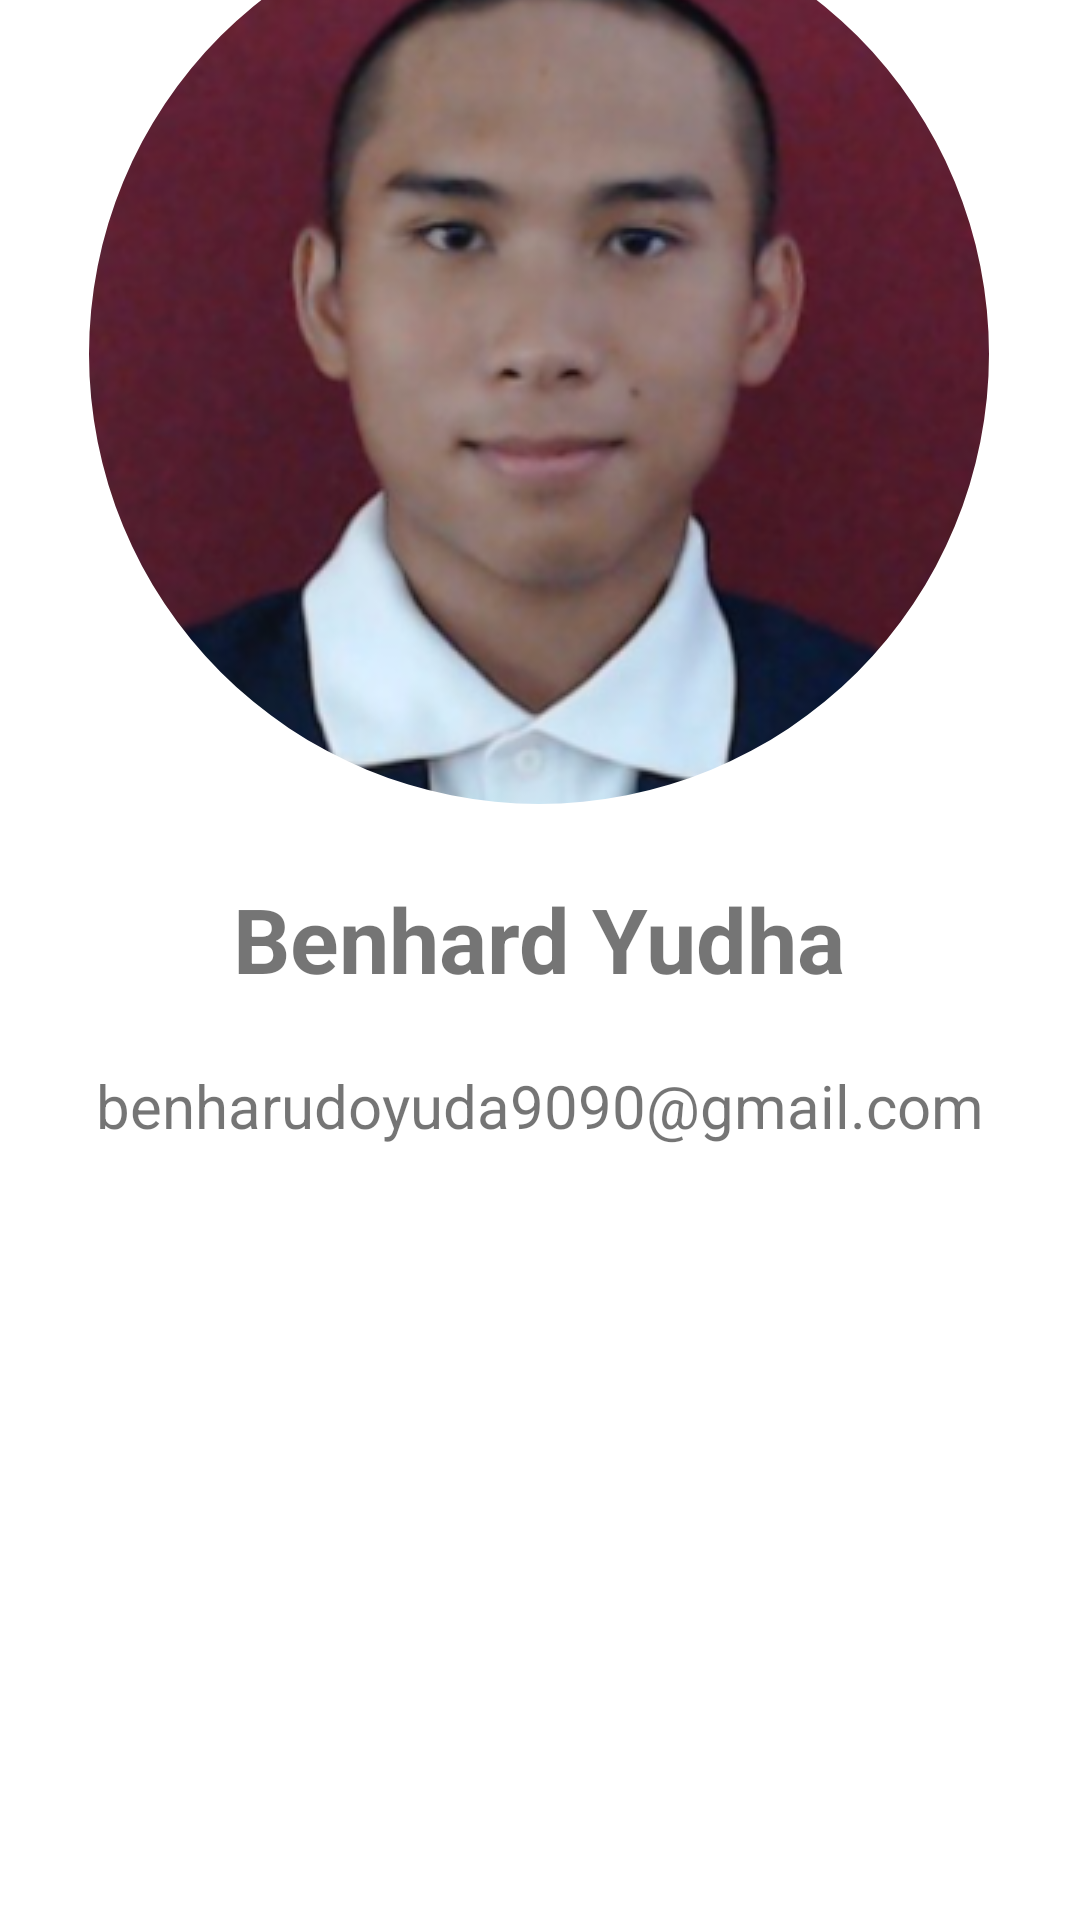

Android layout source for this screen:
<!-- AndroidManifest.xml: application theme AppTheme -->
<!-- res/layout/activity_about_me.xml -->
<?xml version="1.0" encoding="utf-8"?>
<androidx.constraintlayout.widget.ConstraintLayout xmlns:android="http://schemas.android.com/apk/res/android"
    xmlns:app="http://schemas.android.com/apk/res-auto"
    xmlns:tools="http://schemas.android.com/tools"
    android:layout_width="match_parent"
    android:layout_height="match_parent"
    tools:context=".about_me">

    <com.google.android.material.imageview.ShapeableImageView
        android:id="@+id/imageView2"
        android:layout_width="300dp"
        android:layout_height="300dp"
        android:layout_marginTop="182dp"
        android:layout_marginBottom="105dp"
        app:layout_constraintBottom_toBottomOf="@+id/textView"
        app:layout_constraintEnd_toEndOf="parent"
        app:layout_constraintHorizontal_bias="0.495"
        app:layout_constraintStart_toStartOf="parent"
        app:layout_constraintTop_toTopOf="parent"
        app:layout_constraintVertical_bias="0.409"
        app:srcCompat="@drawable/a"
        app:shapeAppearanceOverlay="@style/roundedImageView"/>

    <TextView
        android:id="@+id/textView"
        android:layout_width="wrap_content"
        android:layout_height="wrap_content"
        android:layout_marginTop="25dp"
        android:layout_marginBottom="2dp"
        android:gravity="center"
        android:text="Benhard Yudha"
        android:textSize="30sp"
        android:textStyle="bold"
        app:layout_constraintBottom_toTopOf="@+id/textView2"
        app:layout_constraintEnd_toEndOf="parent"
        app:layout_constraintHorizontal_bias="0.498"
        app:layout_constraintStart_toStartOf="parent"
        app:layout_constraintTop_toBottomOf="@+id/imageView2" />

    <TextView
        android:id="@+id/textView2"
        android:layout_width="wrap_content"
        android:layout_height="wrap_content"
        android:layout_marginTop="20dp"
        android:layout_marginBottom="258dp"
        android:text="benharudoyuda9090@gmail.com"
        android:textSize="20sp"
        app:layout_constraintBottom_toBottomOf="parent"
        app:layout_constraintEnd_toEndOf="parent"
        app:layout_constraintHorizontal_bias="0.498"
        app:layout_constraintStart_toStartOf="parent"
        app:layout_constraintTop_toBottomOf="@+id/textView" />
</androidx.constraintlayout.widget.ConstraintLayout>
<!-- resources referenced by this layout -->
<resources>
  <!-- drawable a: png bitmap (drawable, 114264 bytes) -->
  <style name="roundedImageView">
          <item name="cornerFamily">rounded</item>
          <item name="cornerSize">50%</item>
      </style>
  <style name="AppTheme" parent="Theme.AppCompat.Light.NoActionBar">
          
          <item name="android:windowIsTranslucent">true</item>
          <item name="android:navigationBarColor">@android:color/transparent</item>
          <item name="android:statusBarColor">@android:color/transparent</item>
          <item name="android:windowBackground">@color/white</item>
      </style>
  <color name="white">#FFFFFFFF</color>
</resources>
